Run: headless pygame with SDL's dummy video driver; simulated clock (each Clock.tick advances the game by its frame time, no real sleeping); random seed 0; keys injected as events and as key.get_pressed() state; no mouse input.
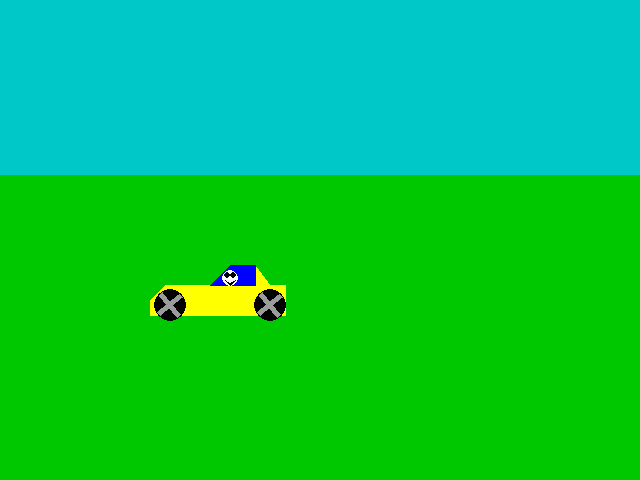
Frame 1 of 4 · flips 1–60 · no input
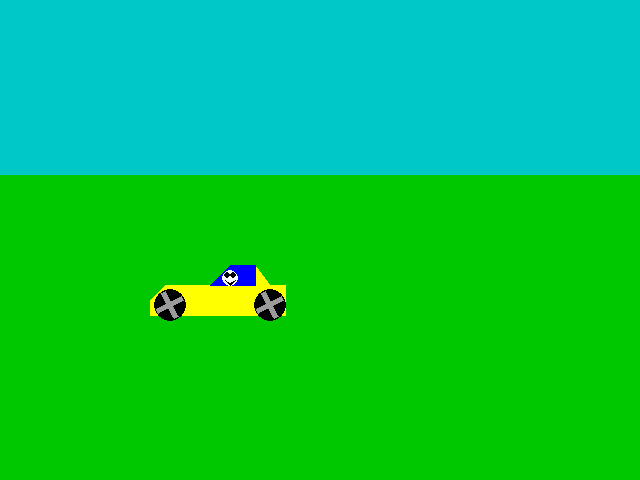
Frame 2 of 4 · flips 61–180 · tapped SPACE, RETURN · held RIGHT (→), D
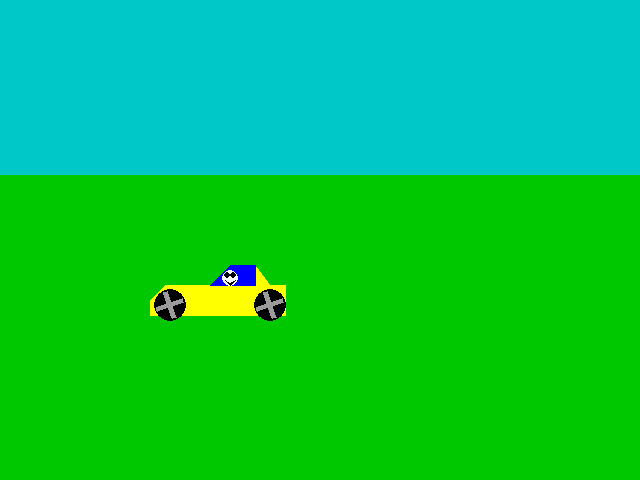
Frame 3 of 4 · flips 181–300 · held DOWN (↓), S
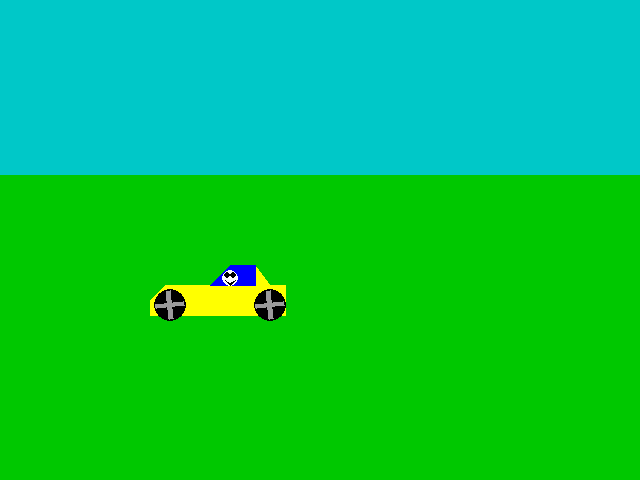
Frame 4 of 4 · flips 301–420 · held LEFT (←), A, UP (↑), W

The pygame program that drew these frames:

#Доктор Артём
#Защита pygame

import pygame
import math

#Машина
def draw_car(screen, x, y):
    black = (0, 0, 0)
    white = (255, 255, 255)
    blue = (0, 0, 255)
    yellow = (255, 255, 0)
    #Тело машины
    poligon_car_points = [(x,y),(x + 15,y - 15),(x + 60, y - 15),
                            (x + 80, y - 35), (x + 105, y - 35),
                          (x + 120, y - 15),(x + 135, y - 15),
                          (x + 135,y+15), (x, y + 15)]
    pygame.draw.polygon(screen,yellow, poligon_car_points, 0)

    #Окно
    poligon_window_points = [(x + 60, y - 15),(x + 80, y - 35),
                             (x + 105, y - 35),(x + 105, y - 15),
                             (x + 60, y - 15)]
    pygame.draw.polygon(screen,blue, poligon_window_points, 0)

    #Шины
    pygame.draw.circle(screen, black, [x+20, y+5], 16, 0)
    pygame.draw.circle(screen, black, [x+120, y+5], 16, 0)

    #Лицо
    pygame.draw.circle(screen, white, [x+80, y-22], 8, 0)
    pygame.draw.circle(screen, black, [x+77, y-25], 3, 0)
    pygame.draw.circle(screen, black, [x+83, y-25], 3, 0)

    poligon_smile_points = [(x + 75, y - 20),(x + 80, y - 15),
                             (x + 85, y - 20),(x + 80, y - 17),
                            (x + 75, y - 20)]
    pygame.draw.polygon(screen,black, poligon_smile_points, 0)    

#Спица
def draw_luchi(screen,x1,y1,x2,y2,x3,y3,x4,y4):
    grey = (155,155,155)
    poligon_luchi_points = [(x1,y1),(x3,y3),(x4,y4),(x2,y2)]
    pygame.draw.polygon(screen,grey, poligon_luchi_points, 0)

#Поворот точки
def rotate(x_1,y_1):
    x_11 = x_1
    x_1 = x_center + (x_1 - x_center) * math.cos(0.09) + (
      (y_1 - y_center) * math.sin(0.09))
    y_1 = y_center + (y_1 - y_center) * math.cos(0.09) - (
      (x_11 - x_center) * math.sin(0.09))
    return x_1,y_1
    

pygame.init()

width = 640
height = 480

screen = pygame.display.set_mode([width, height])

x_car = 150
y_car = 300

x_center = x_car+20
y_center = y_car+5

#Координаты первой спицы
x_1 = x_center+14
y_1 = y_center+2
x_2 = x_center+14
y_2 = y_center-2
x_3 = x_center-14
y_3 = y_center+2
x_4 = x_center-14
y_4 = y_center-2

#Координаты второй спицы
x_5 = x_center+2
y_5 = y_center+14
x_6 = x_center+2
y_6 = y_center-14
x_7 = x_center-2
y_7 = y_center+14
x_8 = x_center-2
y_8 = y_center-14

clock = pygame.time.Clock()

done = False
while done == False:
    for event in pygame.event.get():
        if event.type == pygame.QUIT:
            done = True

    #Рисуем небо и землю
    lightblue = (0, 200, 200)
    green = (0, 200, 0)
    pygame.draw.rect(screen, lightblue, [0, 0, width, height-305], 0)
    pygame.draw.rect(screen, green, [0, height - 305, width, 305], 0)
    
    #Изменение координат одной спицы        
    x_1,y_1 = rotate(x_1,y_1)
    x_2,y_2 = rotate(x_2,y_2)
    x_3,y_3 = rotate(x_3,y_3)
    x_4,y_4 = rotate(x_4,y_4)
    
    #Изменение координат второй спицы 
    x_5,y_5 = rotate(x_5,y_5)
    x_6,y_6 = rotate(x_6,y_6)
    x_7,y_7 = rotate(x_7,y_7)
    x_8,y_8 = rotate(x_8,y_8)
    
    #Машина
    draw_car(screen, x_car, y_car)
    
    #Первое колесо
    draw_luchi(screen, int(x_1), int(y_1), int(x_2), int(y_2),
               int(x_3), int(y_3), int(x_4), int(y_4))
    draw_luchi(screen, int(x_5), int(y_5), int(x_6), int(y_6),
               int(x_7), int(y_7), int(x_8), int(y_8))

    #Второе колесо
    draw_luchi(screen, int(x_1 + 100), int(y_1),int(x_2+100),
               int(y_2), int(x_3 + 100), int(y_3), int(x_4 + 100), int(y_4))
    draw_luchi(screen, int(x_5 + 100), int(y_5), int(x_6 + 100), int(y_6),
               int(x_7 + 100), int(y_7), int(x_8 + 100), int(y_8))
 
    pygame.display.flip()
    clock.tick(60)
pygame.quit()
